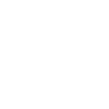
t = 0.00 s
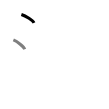
t = 1.50 s
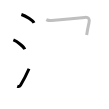
t = 3.25 s
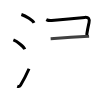
t = 4.75 s
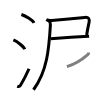
t = 6.50 s
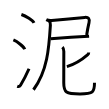
t = 8.00 s

The animated SVG that drew these frames (rendered in a browser with its animation timeline set to each time). Animation: 8 SMIL elements (animate=8); one cycle of 8.00 s.

<svg width="109px" height="109px" viewBox="0 0 px 109px" xmlns="http://www.w3.org/2000/svg" xmlns:xlink="http://www.w3.org/1999/xlink" xml:space="preserve" version="1.1"  baseProfile="full">
<path d="M21.38,14.5c4.45,1.47,11.5,6.05,12.62,8.34" style="fill:none;stroke:black;stroke-width:3;opacity:0">
  <animate attributeType="CSS" attributeName="opacity" from="0" to="1" begin="0s" dur="1s" repeatCount="Indefinite" fill="freeze" />
</path>
<path d="M13.38,39.88c4.02,1.65,10.37,6.8,11.38,9.38" style="fill:none;stroke:black;stroke-width:3;opacity:0">
  <animate attributeType="CSS" attributeName="opacity" from="0" to="1" begin="1s" dur="1s" repeatCount="Indefinite" fill="freeze" />
</path>
<path d="M17.25,86.25c1.25,0.49,2.52,0.22,3.27-0.99c2.91-4.72,5.83-10.49,8.48-16.5" style="fill:none;stroke:black;stroke-width:3;opacity:0">
  <animate attributeType="CSS" attributeName="opacity" from="0" to="1" begin="2s" dur="1s" repeatCount="Indefinite" fill="freeze" />
</path>
<path d="M46.28,19.56c1.34,0.7,3.95,1.08,5.38,0.94c6.57-0.67,25.71-2.43,33.09-3.11c3.71-0.34,5.2,1.14,4.25,5.36c-0.87,3.87-1.29,5.55-2.33,12.19" style="fill:none;stroke:black;stroke-width:3;opacity:0">
  <animate attributeType="CSS" attributeName="opacity" from="0" to="1" begin="3s" dur="1s" repeatCount="Indefinite" fill="freeze" />
</path>
<path d="M50.65,38.68c3.29-0.2,22.63-1.53,33.6-2.2c1.91-0.12,3.57-0.22,4.84-0.31" style="fill:none;stroke:black;stroke-width:3;opacity:0">
  <animate attributeType="CSS" attributeName="opacity" from="0" to="1" begin="4s" dur="1s" repeatCount="Indefinite" fill="freeze" />
</path>
<path d="M49.15,20.93c1.21,1.21,1.32,3.03,1.24,4.32c-1.4,23.25-3.15,46-16.9,64.5" style="fill:none;stroke:black;stroke-width:3;opacity:0">
  <animate attributeType="CSS" attributeName="opacity" from="0" to="1" begin="5s" dur="1s" repeatCount="Indefinite" fill="freeze" />
</path>
<path d="M88.71,52.48c0,1.15-0.64,1.91-1.2,2.4c-3.57,3.07-11.95,9.24-20.63,11.75" style="fill:none;stroke:black;stroke-width:3;opacity:0">
  <animate attributeType="CSS" attributeName="opacity" from="0" to="1" begin="6s" dur="1s" repeatCount="Indefinite" fill="freeze" />
</path>
<path d="M62.4,47.11c1.12,1.12,1.42,2.52,1.42,4.48c0,1.45-0.07,26.67-0.07,31.16c0,9.67,2.17,11.15,16.25,11.15c13.33,0,14.5-1.74,14.5-11.05" style="fill:none;stroke:black;stroke-width:3;opacity:0">
  <animate attributeType="CSS" attributeName="opacity" from="0" to="1" begin="7s" dur="1s" repeatCount="Indefinite" fill="freeze" />
</path>
</svg>
